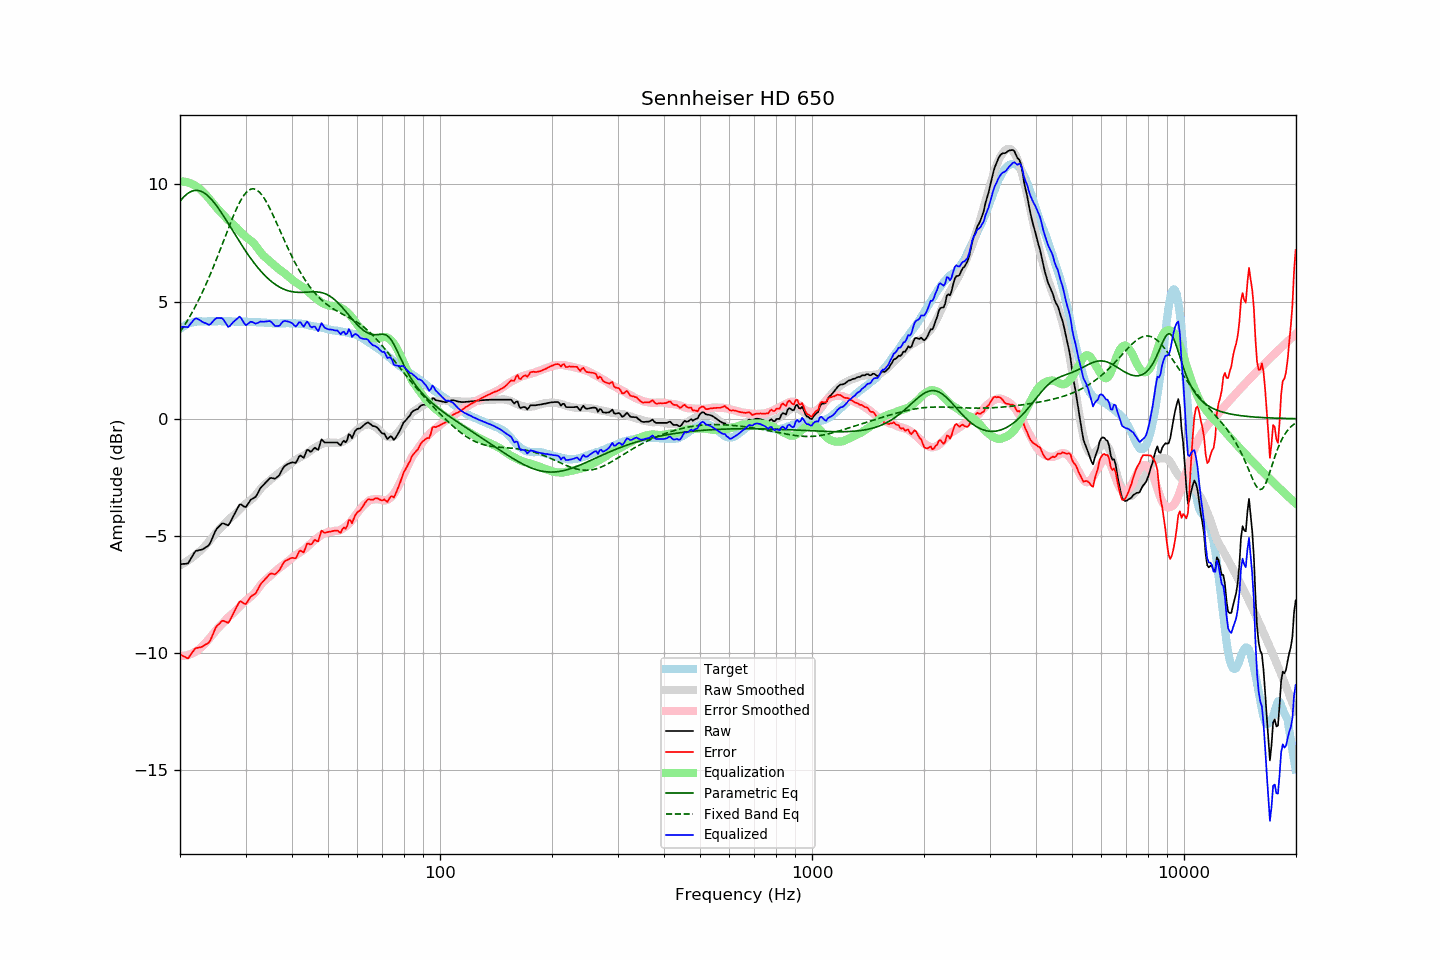

Source data for this figure (header and first rows):
frequency, raw, error, smoothed, error_smoothed, equalization, parametric_eq, fixed_band_eq, equalized_raw, equalized_smoothed, target
20.00, -6.21, -10.04, -6.26, -10.13, 10.13, 9.29, 3.70, 3.92, 3.86, 3.84
20.20, -6.21, -10.09, -6.22, -10.13, 10.13, 9.37, 3.80, 3.92, 3.90, 3.89
20.40, -6.20, -10.13, -6.18, -10.12, 10.12, 9.44, 3.90, 3.93, 3.94, 3.94
20.61, -6.20, -10.16, -6.14, -10.11, 10.11, 9.51, 4.01, 3.92, 3.97, 3.97
20.81, -6.19, -10.20, -6.10, -10.10, 10.10, 9.57, 4.12, 3.91, 4.00, 4.02
21.02, -6.18, -10.23, -6.05, -10.08, 10.08, 9.62, 4.24, 3.91, 4.03, 4.06
21.23, -6.06, -10.13, -6.01, -10.06, 10.06, 9.67, 4.35, 4.01, 4.06, 4.08
21.44, -5.95, -10.04, -5.96, -10.04, 10.04, 9.70, 4.47, 4.09, 4.08, 4.10
21.66, -5.83, -9.95, -5.90, -10.00, 10.00, 9.73, 4.60, 4.17, 4.10, 4.12
21.87, -5.72, -9.84, -5.85, -9.97, 9.97, 9.74, 4.72, 4.25, 4.12, 4.13
22.09, -5.64, -9.78, -5.79, -9.93, 9.93, 9.75, 4.85, 4.29, 4.13, 4.15
22.31, -5.63, -9.78, -5.73, -9.88, 9.88, 9.74, 4.99, 4.25, 4.15, 4.16
22.54, -5.61, -9.76, -5.68, -9.83, 9.83, 9.73, 5.12, 4.22, 4.15, 4.16
22.76, -5.60, -9.75, -5.61, -9.77, 9.77, 9.71, 5.27, 4.17, 4.16, 4.16
22.99, -5.58, -9.72, -5.55, -9.71, 9.71, 9.68, 5.41, 4.13, 4.16, 4.15
23.22, -5.54, -9.68, -5.48, -9.64, 9.64, 9.64, 5.56, 4.10, 4.16, 4.15
23.45, -5.49, -9.63, -5.40, -9.56, 9.56, 9.59, 5.71, 4.08, 4.16, 4.15
23.69, -5.45, -9.60, -5.33, -9.49, 9.49, 9.54, 5.87, 4.04, 4.16, 4.16
23.92, -5.40, -9.55, -5.24, -9.40, 9.40, 9.47, 6.02, 4.01, 4.16, 4.16
24.16, -5.28, -9.43, -5.16, -9.31, 9.31, 9.40, 6.19, 4.04, 4.16, 4.16
24.40, -5.11, -9.28, -5.07, -9.23, 9.23, 9.33, 6.35, 4.11, 4.16, 4.17
24.65, -4.96, -9.12, -4.99, -9.15, 9.15, 9.25, 6.52, 4.19, 4.16, 4.16
24.89, -4.80, -8.95, -4.91, -9.06, 9.06, 9.16, 6.69, 4.27, 4.16, 4.16
25.14, -4.69, -8.84, -4.83, -8.99, 8.99, 9.07, 6.86, 4.30, 4.16, 4.16
25.39, -4.62, -8.78, -4.75, -8.91, 8.91, 8.97, 7.04, 4.30, 4.16, 4.17
25.65, -4.55, -8.71, -4.68, -8.84, 8.84, 8.87, 7.22, 4.30, 4.16, 4.17
25.91, -4.48, -8.64, -4.61, -8.77, 8.77, 8.77, 7.40, 4.30, 4.16, 4.16
26.16, -4.47, -8.62, -4.54, -8.70, 8.70, 8.66, 7.58, 4.23, 4.16, 4.16
26.43, -4.50, -8.65, -4.47, -8.62, 8.62, 8.56, 7.75, 4.13, 4.16, 4.16
26.69, -4.53, -8.68, -4.39, -8.55, 8.55, 8.45, 7.93, 4.02, 4.16, 4.16
26.96, -4.56, -8.71, -4.32, -8.48, 8.48, 8.34, 8.11, 3.92, 4.15, 4.16
27.23, -4.46, -8.62, -4.26, -8.41, 8.41, 8.22, 8.29, 3.96, 4.15, 4.16
27.50, -4.32, -8.47, -4.21, -8.36, 8.36, 8.11, 8.46, 4.04, 4.15, 4.16
27.77, -4.19, -8.33, -4.15, -8.30, 8.30, 8.00, 8.62, 4.11, 4.15, 4.15
28.05, -4.06, -8.20, -4.09, -8.24, 8.24, 7.89, 8.79, 4.18, 4.15, 4.15
28.33, -3.93, -8.06, -4.02, -8.17, 8.17, 7.78, 8.94, 4.24, 4.15, 4.14
28.62, -3.80, -7.94, -3.95, -8.10, 8.10, 7.67, 9.09, 4.30, 4.14, 4.14
28.90, -3.67, -7.81, -3.88, -8.03, 8.03, 7.56, 9.22, 4.36, 4.14, 4.15
29.19, -3.66, -7.79, -3.81, -7.95, 7.95, 7.45, 9.35, 4.30, 4.14, 4.14
29.48, -3.71, -7.85, -3.75, -7.89, 7.89, 7.35, 9.46, 4.18, 4.14, 4.15
29.78, -3.76, -7.89, -3.68, -7.82, 7.82, 7.24, 9.56, 4.06, 4.14, 4.14
30.08, -3.77, -7.91, -3.62, -7.76, 7.76, 7.14, 9.64, 3.99, 4.14, 4.15
30.38, -3.67, -7.81, -3.57, -7.71, 7.71, 7.04, 9.71, 4.04, 4.14, 4.14
30.68, -3.57, -7.70, -3.52, -7.66, 7.66, 6.94, 9.76, 4.09, 4.13, 4.14
30.99, -3.46, -7.60, -3.47, -7.60, 7.60, 6.84, 9.80, 4.14, 4.13, 4.14
31.30, -3.42, -7.54, -3.41, -7.54, 7.54, 6.75, 9.81, 4.12, 4.13, 4.13
31.61, -3.38, -7.50, -3.35, -7.47, 7.47, 6.66, 9.81, 4.10, 4.13, 4.13
31.93, -3.34, -7.46, -3.27, -7.40, 7.40, 6.57, 9.79, 4.06, 4.12, 4.13
32.24, -3.23, -7.34, -3.19, -7.31, 7.31, 6.48, 9.75, 4.08, 4.12, 4.12
32.57, -3.10, -7.22, -3.09, -7.21, 7.21, 6.40, 9.70, 4.11, 4.12, 4.12
32.89, -2.97, -7.08, -3.00, -7.12, 7.12, 6.32, 9.63, 4.15, 4.11, 4.12
33.22, -2.89, -6.99, -2.92, -7.03, 7.03, 6.24, 9.55, 4.14, 4.11, 4.11
33.55, -2.82, -6.92, -2.85, -6.96, 6.96, 6.17, 9.45, 4.14, 4.10, 4.11
33.89, -2.75, -6.84, -2.80, -6.89, 6.89, 6.10, 9.34, 4.15, 4.10, 4.10
34.23, -2.68, -6.77, -2.74, -6.84, 6.84, 6.03, 9.22, 4.16, 4.09, 4.10
34.57, -2.61, -6.69, -2.68, -6.77, 6.77, 5.97, 9.10, 4.17, 4.09, 4.09
34.92, -2.54, -6.62, -2.62, -6.71, 6.71, 5.91, 8.96, 4.17, 4.09, 4.09
35.27, -2.53, -6.60, -2.56, -6.65, 6.65, 5.85, 8.82, 4.12, 4.08, 4.08
35.62, -2.55, -6.62, -2.51, -6.59, 6.59, 5.80, 8.67, 4.04, 4.08, 4.08
35.97, -2.57, -6.64, -2.45, -6.53, 6.53, 5.75, 8.52, 3.96, 4.08, 4.08
... 635 more rows
